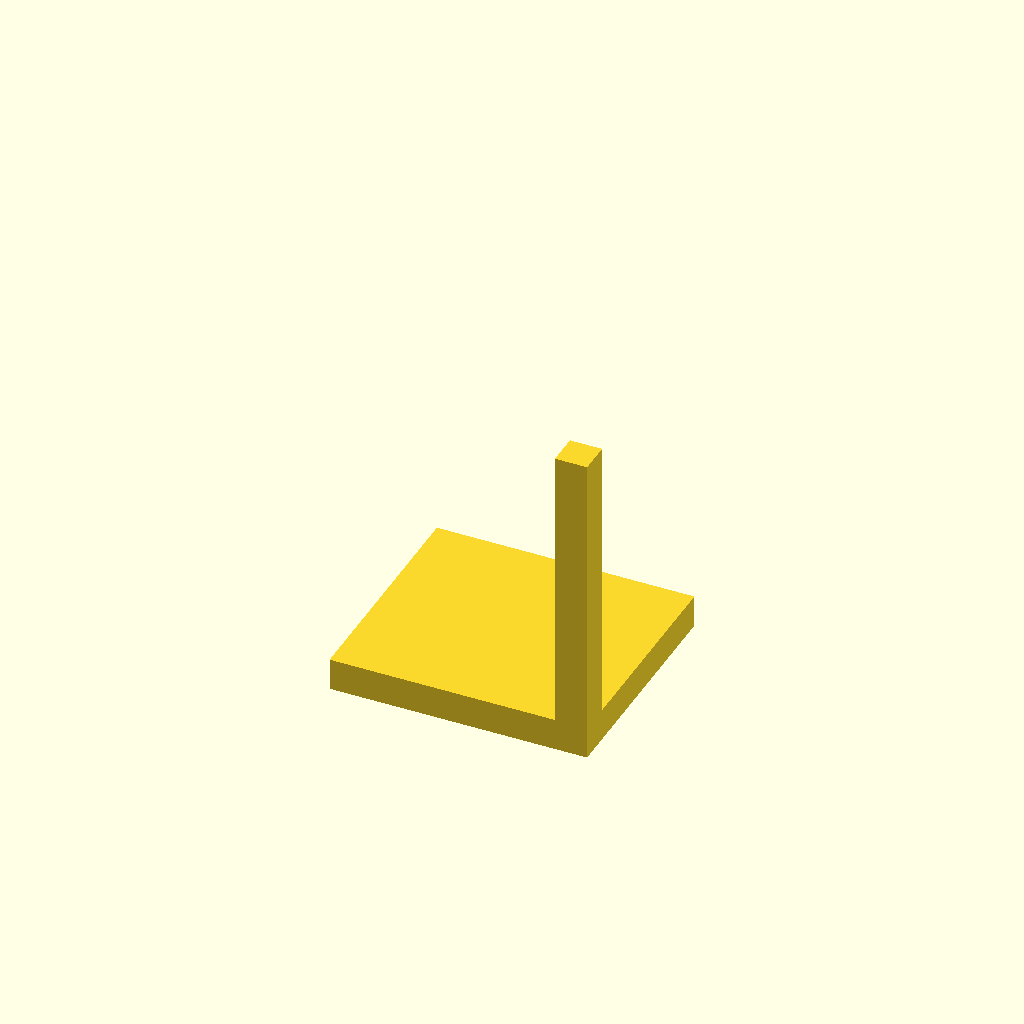
Cell 1 — every parameter at its default value.
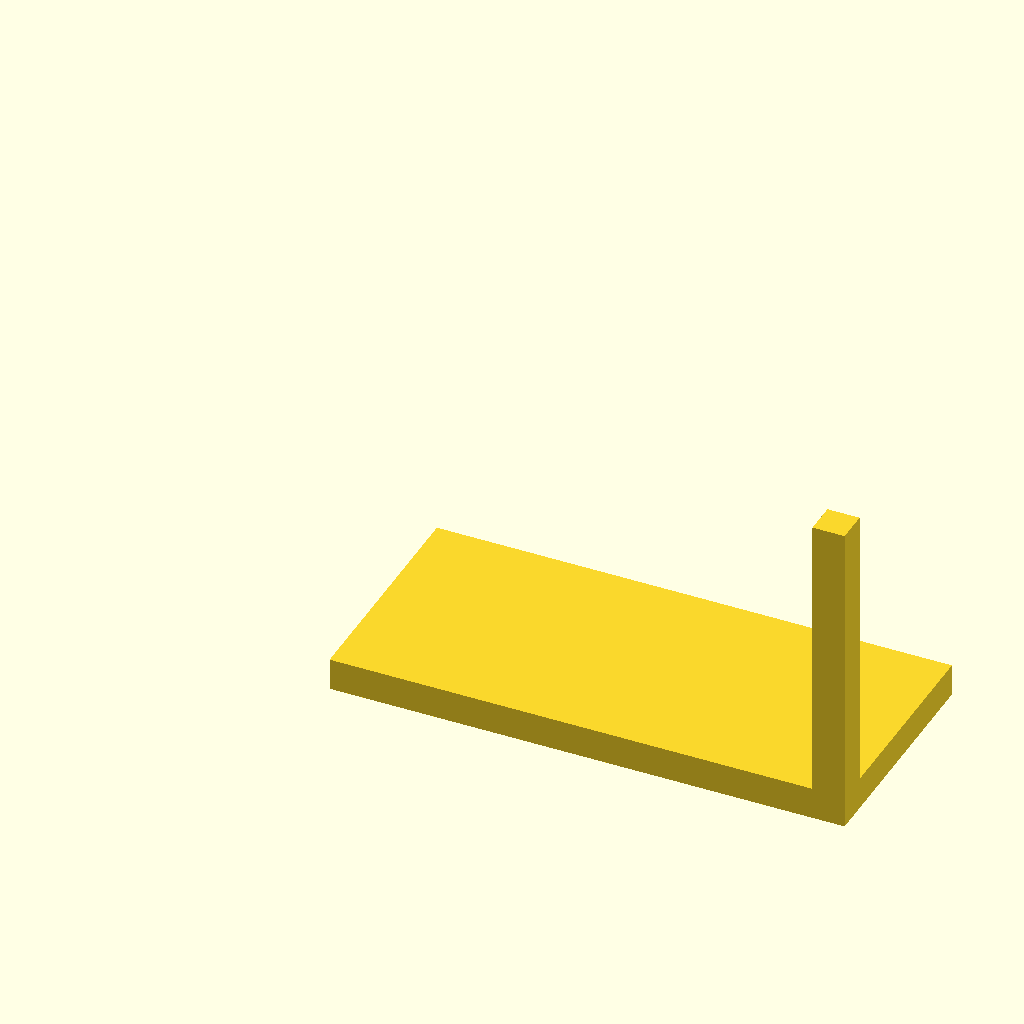
Cell 2 — width set to 160.36, the other parameters unchanged.
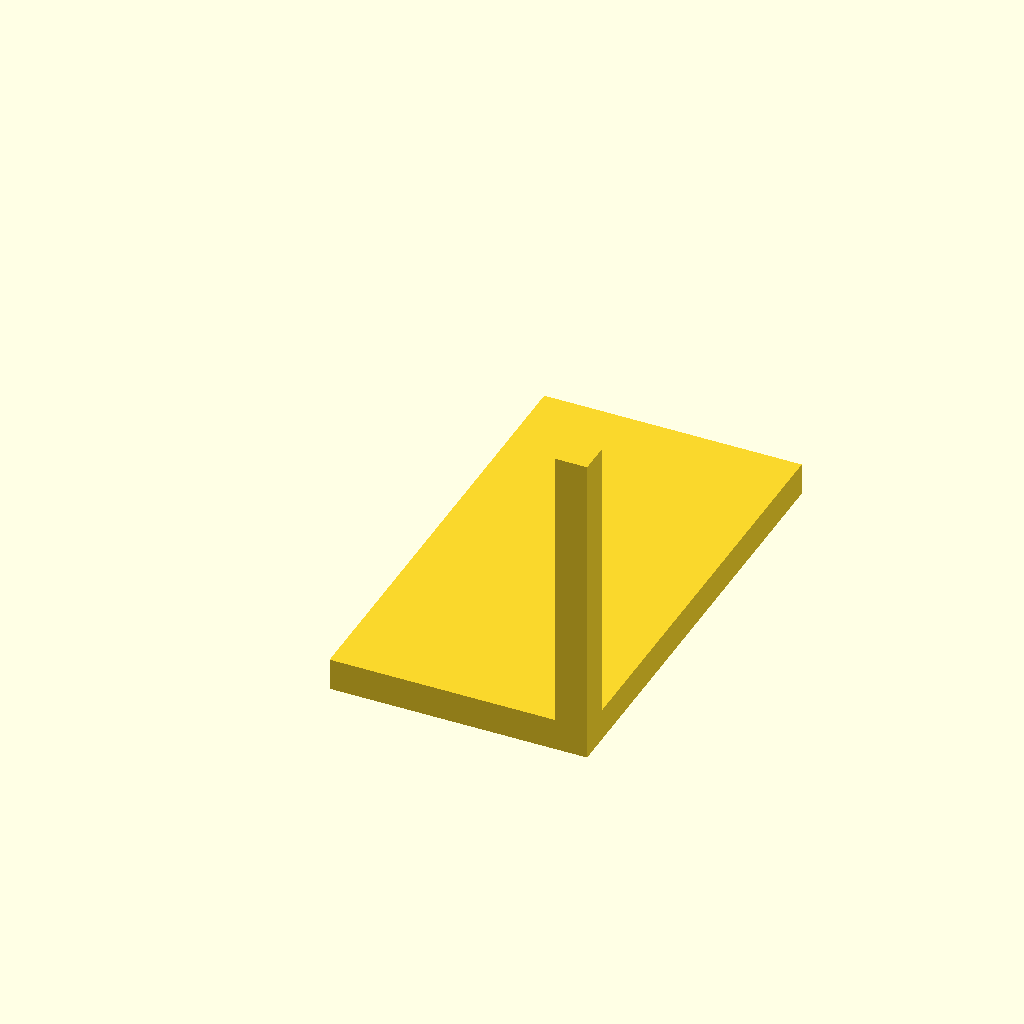
Cell 3: depth = 143.34 (everything else at default).
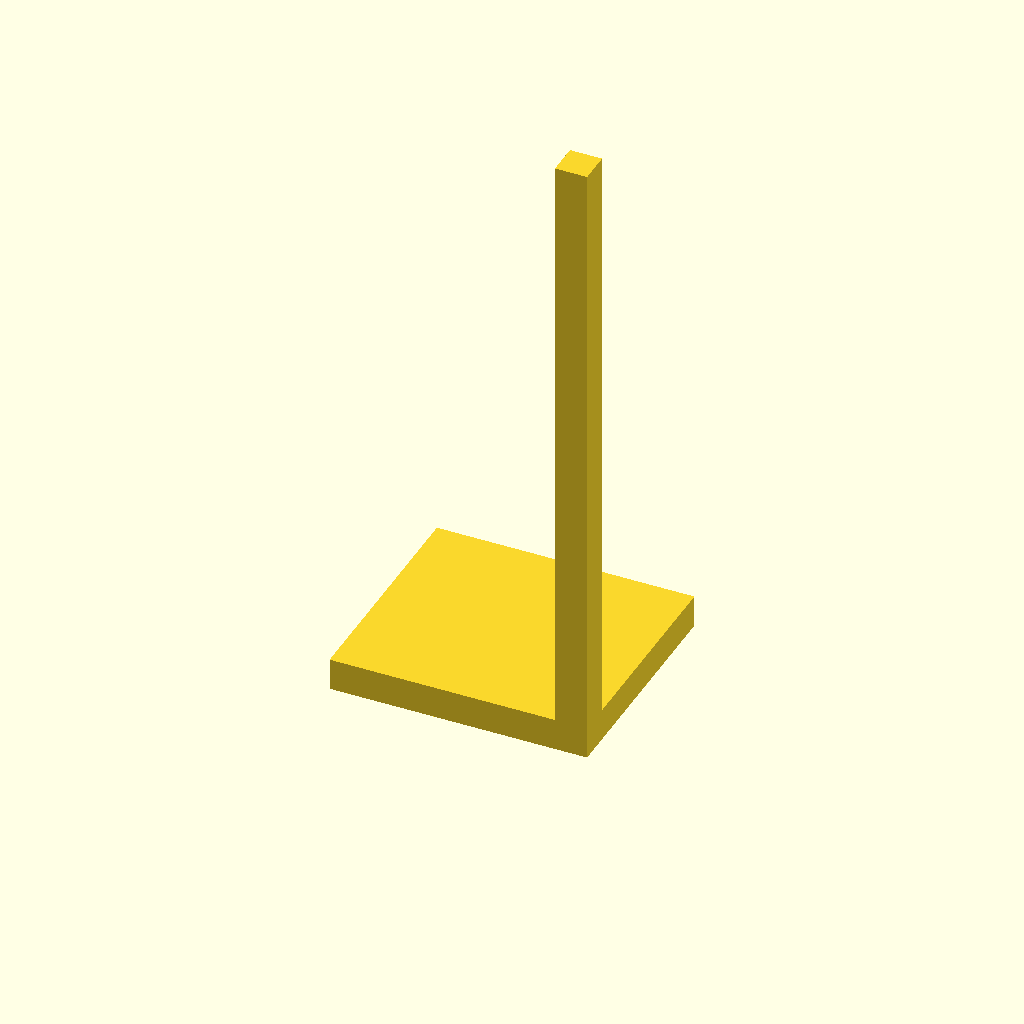
Cell 4: the same model with height = 200.
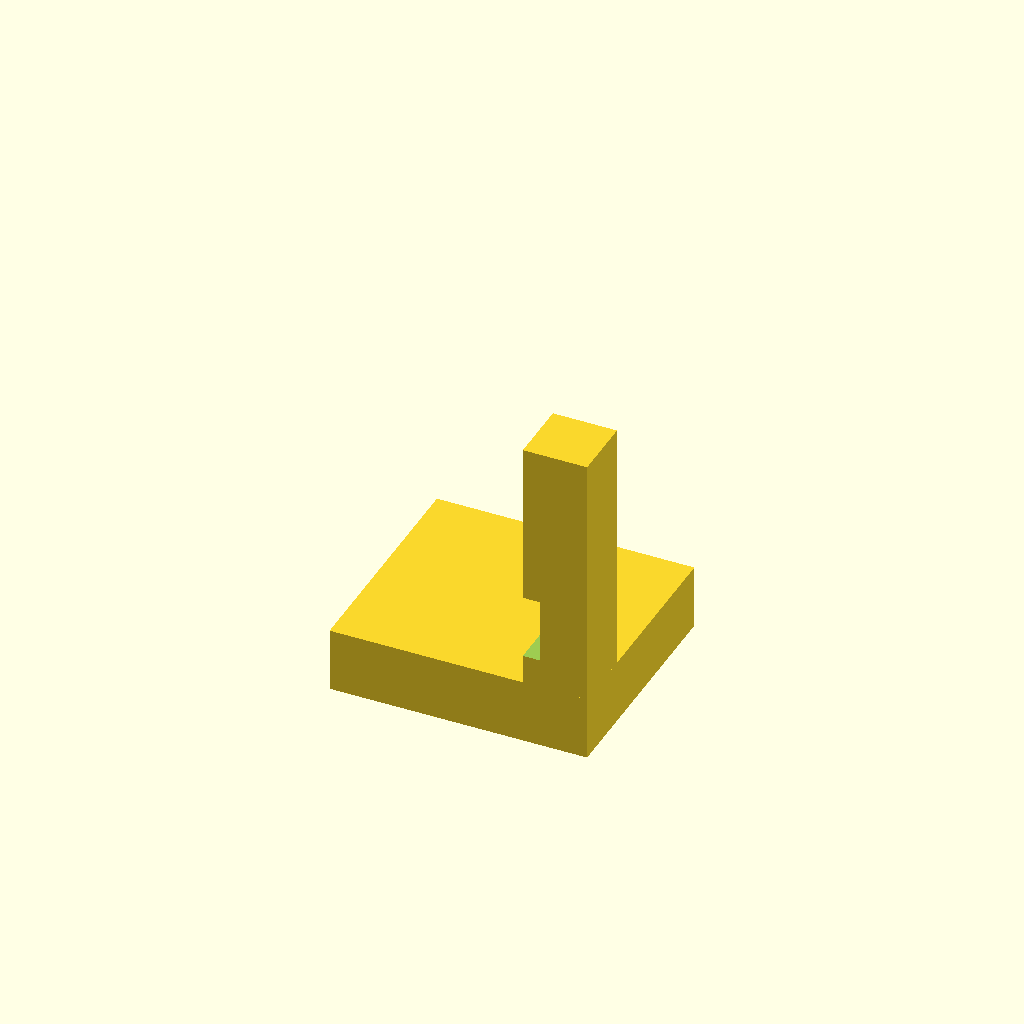
Cell 5: the same model with thickness = 20.
One fixed orthographic camera (rotation 55°, 0°, 25°; colour scheme Cornfield) for every cell.
The OpenSCAD source (docs/brep/task-17-comparison/runs/bookend/openscad/trial-03/model.scad):
/* doodle-meta {"version":1,"parameters":{"width":{"label":"Overall width","description":"Changes the body width","unit":"mm","feature":"body_width"},"depth":{"label":"Overall depth","description":"Changes the base depth","unit":"mm","feature":"body_depth"},"height":{"label":"Overall height","description":"Changes the panel height","unit":"mm","feature":"body_height"},"thickness":{"label":"Material thickness","description":"Thickness of the L-profile walls","unit":"mm","feature":"wall_thickness"}},"features":{"body_width":{"kind":"dimension","axis":"x","label":"Overall width"},"body_depth":{"kind":"dimension","axis":"y","label":"Overall depth"},"body_height":{"kind":"dimension","axis":"z","label":"Overall height"},"wall_thickness":{"kind":"dimension","axis":"x","label":"Material thickness"}}} */

// Top-level parameters (allowlist)
width = 80.18;
depth = 71.67;
height = 100.0;
thickness = 10.0;

// Derived sizes (not editable)
eps = 0.01;
panel_x_start = width - thickness;
base_z_end = thickness;

// Hole parameters derived from front view proportions
// Front view maps: X = u * width, Z = (1-v) * height
// Hole 1 (Top Left): center u=0.2724, v=0.1968, size u=0.2988, v=0.1968
h1_cx = 0.2724 * width;
h1_cz = (1 - 0.1968) * height;
h1_w = 0.2988 * width;
h1_h = 0.1968 * height;

// Hole 2 (Center Vertical): center u=0.5362, v=0.4268, size u=0.1173, v=0.3135
h2_cx = 0.5362 * width;
h2_cz = (1 - 0.4268) * height;
h2_w = 0.1173 * width;
h2_h = 0.3135 * height;

// Hole 3 (Bottom Left): center u=0.3269, v=0.6087, size u=0.1732, v=0.4027
h3_cx = 0.3269 * width;
h3_cz = (1 - 0.6087) * height;
h3_w = 0.1732 * width;
h3_h = 0.4027 * height;

// Hole 4 (Bottom Right): center u=0.7472, v=0.6087, size u=0.1369, v=0.3891
h4_cx = 0.7472 * width;
h4_cz = (1 - 0.6087) * height;
h4_w = 0.1369 * width;
h4_h = 0.3891 * height;

// Main design
difference() {
    // Positive Body: L-shape
    // Base: extends from Y=0 to Y=depth, Z=0 to Z=thickness, X=0 to X=width
    // Panel: extends from Y=0 to Y=thickness, Z=0 to Z=height, X=panel_x_start to X=width
    
    // Union of base and panel
    union() {
        // Base
        cube([width, depth, thickness]);
        
        // Panel
        translate([panel_x_start, 0, 0])
            cube([thickness, thickness, height]);
    }
    
    // Subtractive Cutters for holes in the panel
    // The panel is at X in [panel_x_start, width], Y in [0, thickness], Z in [0, height]
    // Holes cut through the panel thickness (along Y axis)
    
    // Hole 1: Top Left
    translate([h1_cx, 0, h1_cz])
        rotate([90, 0, 0])
            cube([h1_w, thickness + 2*eps, h1_h], center=true);
            
    // Hole 2: Center Vertical
    translate([h2_cx, 0, h2_cz])
        rotate([90, 0, 0])
            cube([h2_w, thickness + 2*eps, h2_h], center=true);
            
    // Hole 3: Bottom Left
    translate([h3_cx, 0, h3_cz])
        rotate([90, 0, 0])
            cube([h3_w, thickness + 2*eps, h3_h], center=true);
            
    // Hole 4: Bottom Right
    translate([h4_cx, 0, h4_cz])
        rotate([90, 0, 0])
            cube([h4_w, thickness + 2*eps, h4_h], center=true);
}
Customizer parameters (derived from the source; name, type, default, range or options):
width: number, default 80.18
depth: number, default 71.67
height: number, default 100
thickness: number, default 10
eps: number, default 0.01
